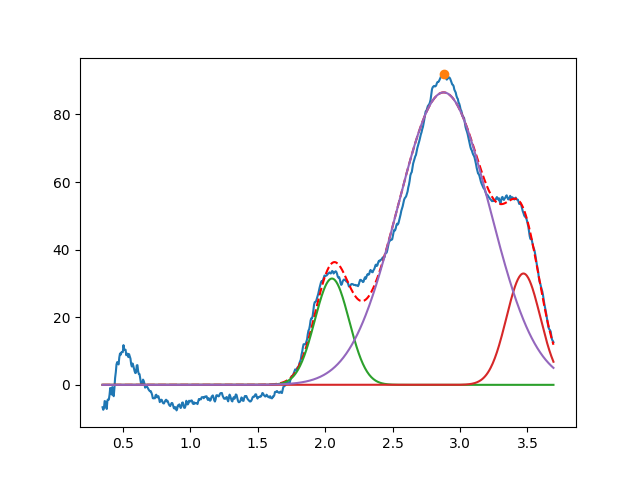

The table this chart was drawn from, first rows:
2.050529249419285716e+00, 3.144108474921224428e+01, 2.999999999999999334e-01, 9.999999999999998890e-01
3.470248770796356297e+00, 3.293309820323963777e+01, 2.955060599130790444e-01, 9.999999999999998890e-01
2.878455694322638703e+00, 8.650773605516897646e+01, 8.036065230267909199e-01, 9.999999999998503419e-01
